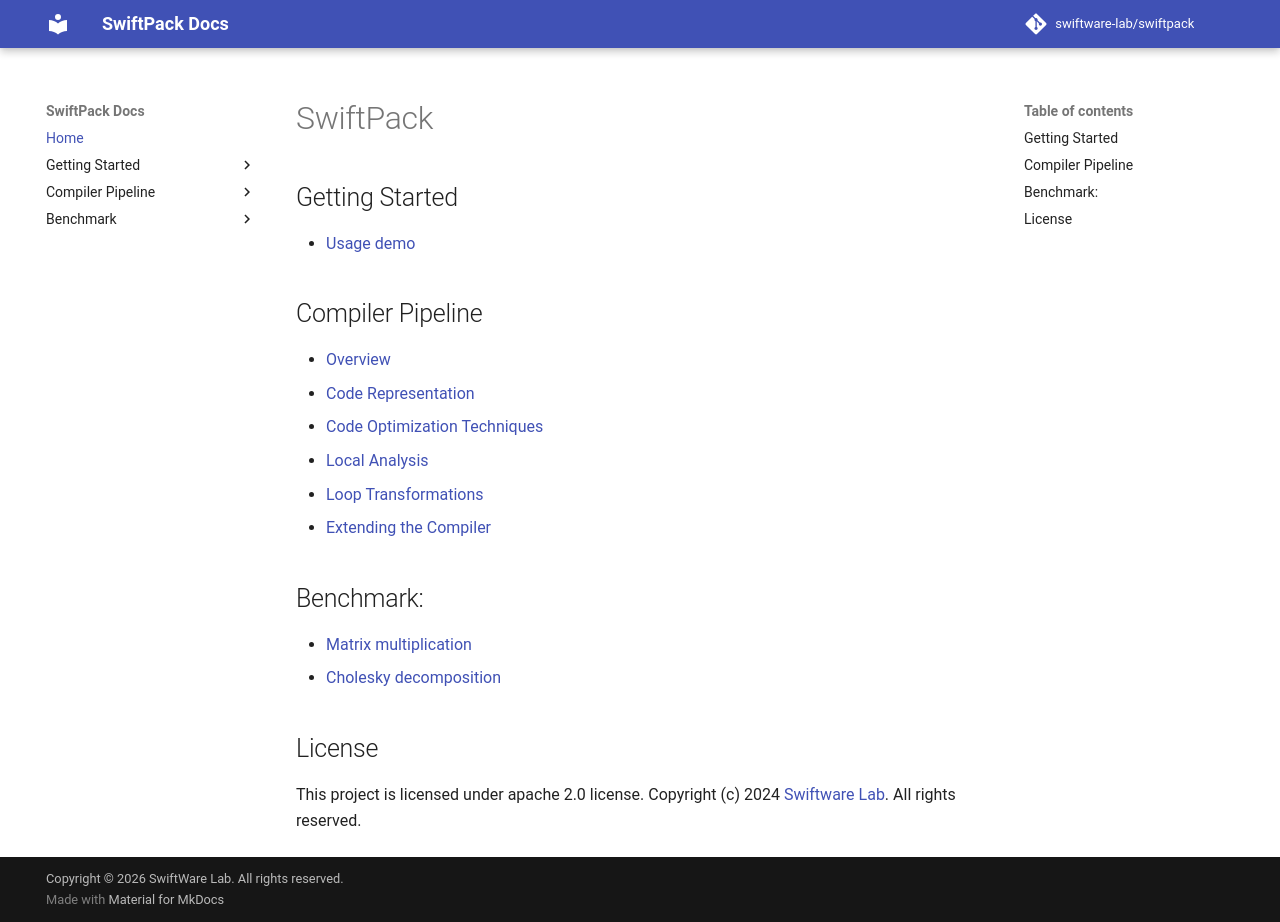

repository: SwiftWare-Lab/swiftpack · page: index.html · generator: mkdocs

# SwiftPack

## Getting Started
- [Usage demo](./getting-started/usage.md)

## Compiler Pipeline
- [Overview](compiler/overview.md)
- [Code Representation](compiler/basics.md)
- [Local Analysis](compiler/local_analysis.md)
- [Loop Transformations](compiler/loop_transformations.md)
- [Extending the Compiler](compiler/extending.md)

## Benchmark:
  - [Matrix multiplication](benchmarks/matmul.md)
  - [Cholesky decomposition](benchmarks/cholesky.md)

## Contributors
- [Kazem Cheshmi](@cheshmi)

## License
This project is licensed under apache 2.0 license. 
Copyright (c) 2024 [Swiftware Lab](https://swiftware-lab.github.io/switpack). 
All rights reserved.
